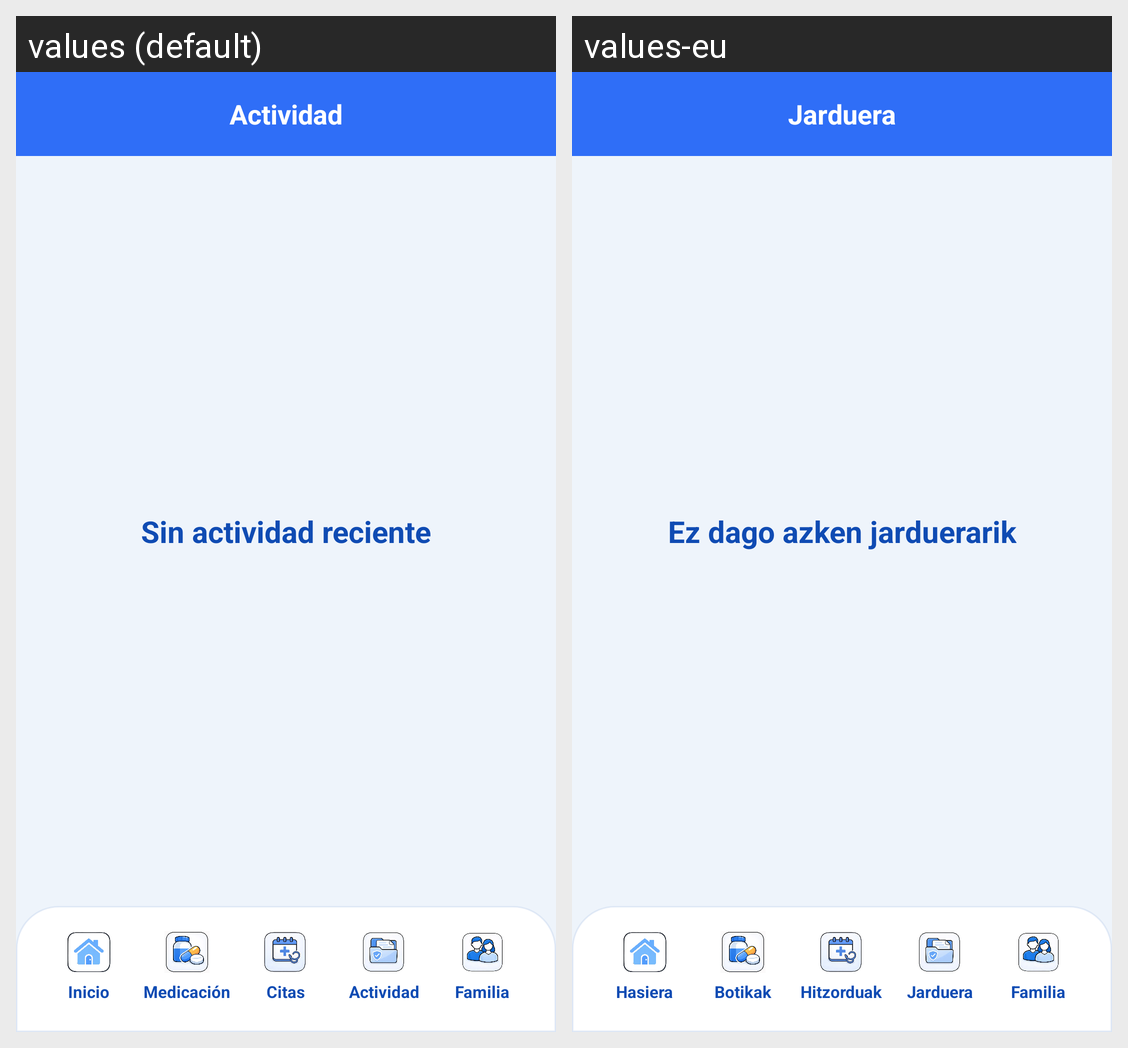

For this localized Android screen grid, give each drawn string resource with its value in every locale shown.
Android screen res/layout/activity_docs.xml rendered under 2 locales, left to right: values (default), values-eu. Device: Nexus 5 (rendered at 1080×1920; each locale shown at half size, 540×960, under a caption strip naming it); theme Theme.Care360.
Strings drawn on this screen, with the default value and each locale's value (text and hints the layout hard-codes, and strings that could not be matched under every locale, appear in the picture but are not listed):

activity_title
  values: Actividad
  values-eu: Jarduera

activity_empty
  values: Sin actividad reciente
  values-eu: Ez dago azken jarduerarik

nav_inicio
  values: Inicio
  values-eu: Hasiera

nav_medicacion
  values: Medicación
  values-eu: Botikak

nav_citas
  values: Citas
  values-eu: Hitzorduak

nav_docs
  values: Actividad
  values-eu: Jarduera

nav_familia
  values: Familia
  values-eu: Familia
